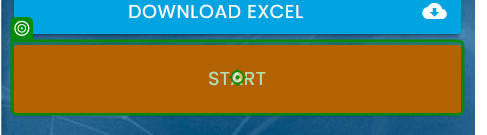
Task: This UiPath process automates the data entry and submission task on the RPA Challenge website. 
Workflow: Main

Step 1: click on the button 'Start' in window 'Rpa Challenge' (chrome.exe)

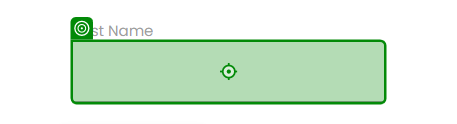
Step 2: type "[CurrentRow("First Name").ToString]" into the text box in window 'Rpa Challenge' (chrome.exe)

Step 3: type "[CurrentRow("Last Name ").ToString]" into the text box in window 'Rpa Challenge' (chrome.exe) (same screen as step 2)

Step 4: type "[CurrentRow("Phone Number").ToString]" into the text box in window 'Rpa Challenge' (chrome.exe) (same screen as step 2)

Step 5: type "[CurrentRow("Company Name").ToString]" into the text box in window 'Rpa Challenge' (chrome.exe) (same screen as step 2)

Step 6: type "[CurrentRow("Email").ToString]" into the text box in window 'Rpa Challenge' (chrome.exe) (same screen as step 2)

Step 7: type "[CurrentRow("Role in Company").ToString]" into the text box in window 'Rpa Challenge' (chrome.exe) (same screen as step 2)

Step 8: type "[CurrentRow("Address").ToString]" into the text box in window 'Rpa Challenge' (chrome.exe) (same screen as step 2)

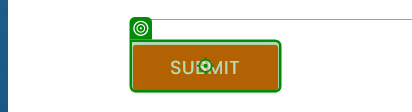
Step 9: click on the text box in window 'Rpa Challenge' (chrome.exe)
